Run: headless pygame with SDL's dummy video driver; simulated clock (each Clock.tick advances the game by its frame time, no real sleeping); random seed 0; keys injected as events and as key.get_pressed() state; mouse plan: one left click at the window centre at the start of phase 2, then a move to the lower-right quarter at the start of phase 3.
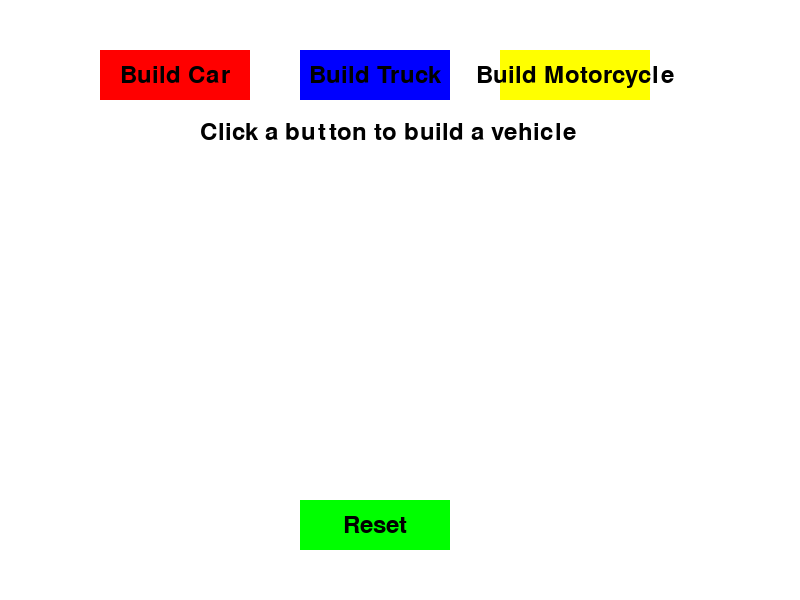
Frame 1 of 4 · flips 1–60 · no input
Frame 2 of 4 · flips 61–180 · clicked the window centre · tapped SPACE, RETURN · held RIGHT (→), D · screen unchanged from frame 1, image omitted
Frame 3 of 4 · flips 181–300 · moved the mouse to the lower-right quarter · held DOWN (↓), S · screen unchanged from frame 2, image omitted
Frame 4 of 4 · flips 301–420 · held LEFT (←), A, UP (↑), W · screen unchanged from frame 3, image omitted

The pygame program that drew these frames:

import pygame
import sys
from abc import ABC, abstractmethod
from typing import List, Tuple

# Initialize Pygame
pygame.init()

# Screen dimensions
SCREEN_WIDTH, SCREEN_HEIGHT = 800, 600
screen = pygame.display.set_mode((SCREEN_WIDTH, SCREEN_HEIGHT))
pygame.display.set_caption("Vehicle Builder Game")

# Colors
WHITE = (255, 255, 255)
BLACK = (0, 0, 0)
RED = (255, 0, 0)
GREEN = (0, 255, 0)
BLUE = (0, 0, 255)
YELLOW = (255, 255, 0)

# Font
font = pygame.font.SysFont(None, 36)

# Product class
class Vehicle:
    def __init__(self):
        self.engine = None
        self.chassis = None
        self.wheels = None
        self.color = None
        self.vehicle_type = None
        
    def display(self, screen, position):
        # Display engine
        if self.engine:
            pygame.draw.rect(screen, BLACK, (position[0], position[1], 80, 40))
            text = font.render(self.engine, True, WHITE)
            screen.blit(text, (position[0] + 10, position[1] + 10))
        
        # Display chassis
        if self.chassis:
            pygame.draw.rect(screen, self.color or BLACK, 
                             (position[0] - 40, position[1] + 50, 160, 60))
            text = font.render(self.chassis, True, WHITE)
            screen.blit(text, (position[0], position[1] + 60))
        
        # Display wheels
        if self.wheels:
            wheel_count = int(self.wheels.split()[0])
            for i in range(wheel_count):
                offset = 30 * i
                pygame.draw.circle(screen, BLACK, 
                                  (position[0] - 20 + offset, position[1] + 130), 15)

        # Display vehicle type
        if self.vehicle_type:
            text = font.render(f"Type: {self.vehicle_type}", True, BLACK)
            screen.blit(text, (position[0] - 40, position[1] - 40))

# Builder Interface
class VehicleBuilder(ABC):
    @abstractmethod
    def build_engine(self) -> None:
        pass
    
    @abstractmethod
    def build_chassis(self) -> None:
        pass
    
    @abstractmethod
    def build_wheels(self) -> None:
        pass
    
    @abstractmethod
    def apply_color(self) -> None:
        pass
    
    @abstractmethod
    def get_result(self) -> Vehicle:
        pass

# Concrete Builders
class CarBuilder(VehicleBuilder):
    def __init__(self):
        self.car = Vehicle()
        self.car.vehicle_type = "Car"
    
    def build_engine(self) -> None:
        self.car.engine = "V6"
    
    def build_chassis(self) -> None:
        self.car.chassis = "Sedan"
    
    def build_wheels(self) -> None:
        self.car.wheels = "4 wheels"
    
    def apply_color(self) -> None:
        self.car.color = RED
    
    def get_result(self) -> Vehicle:
        return self.car

class TruckBuilder(VehicleBuilder):
    def __init__(self):
        self.truck = Vehicle()
        self.truck.vehicle_type = "Truck"
    
    def build_engine(self) -> None:
        self.truck.engine = "V8"
    
    def build_chassis(self) -> None:
        self.truck.chassis = "Pickup"
    
    def build_wheels(self) -> None:
        self.truck.wheels = "6 wheels"
    
    def apply_color(self) -> None:
        self.truck.color = BLUE
    
    def get_result(self) -> Vehicle:
        return self.truck

class MotorcycleBuilder(VehicleBuilder):
    def __init__(self):
        self.motorcycle = Vehicle()
        self.motorcycle.vehicle_type = "Motorcycle"
    
    def build_engine(self) -> None:
        self.motorcycle.engine = "VTwin"
    
    def build_chassis(self) -> None:
        self.motorcycle.chassis = "Sport"
    
    def build_wheels(self) -> None:
        self.motorcycle.wheels = "2 wheels"
    
    def apply_color(self) -> None:
        self.motorcycle.color = YELLOW
    
    def get_result(self) -> Vehicle:
        return self.motorcycle

# Director
class VehicleDirector:
    def __init__(self, builder: VehicleBuilder):
        self.builder = builder
    
    def construct(self) -> None:
        self.builder.build_engine()
        self.builder.build_chassis()
        self.builder.build_wheels()
        self.builder.apply_color()
    
    def change_builder(self, builder: VehicleBuilder) -> None:
        self.builder = builder

# Client
class Game:
    def __init__(self):
        self.vehicles = []
        self.builders = {
            "car": CarBuilder(),
            "truck": TruckBuilder(),
            "motorcycle": MotorcycleBuilder()
        }
        self.director = VehicleDirector(self.builders["car"])

    def create_vehicle(self, vehicle_type: str) -> None:
        if vehicle_type in self.builders:
            self.director.change_builder(self.builders[vehicle_type])
            self.director.construct()
            vehicle = self.director.builder.get_result()
            self.vehicles.append(vehicle)
    
    def display_vehicles(self, screen):
        for i, vehicle in enumerate(self.vehicles):
            position = (200 + i * 200, 200)
            vehicle.display(screen, position)

# Button class for UI
class Button:
    def __init__(self, x, y, width, height, color, text, callback):
        self.rect = pygame.Rect(x, y, width, height)
        self.color = color
        self.text = text
        self.callback = callback
    
    def draw(self, screen):
        pygame.draw.rect(screen, self.color, self.rect)
        text_surface = font.render(self.text, True, BLACK)
        text_rect = text_surface.get_rect(center=self.rect.center)
        screen.blit(text_surface, text_rect)
    
    def check_click(self, pos):
        if self.rect.collidepoint(pos):
            self.callback()
            return True
        return False

# Main game function
def main():
    game = Game()
    
    # Create buttons
    buttons = [
        Button(100, 50, 150, 50, RED, "Build Car", lambda: game.create_vehicle("car")),
        Button(300, 50, 150, 50, BLUE, "Build Truck", lambda: game.create_vehicle("truck")),
        Button(500, 50, 150, 50, YELLOW, "Build Motorcycle", lambda: game.create_vehicle("motorcycle")),
        Button(300, 500, 150, 50, GREEN, "Reset", lambda: game.vehicles.clear())
    ]
    
    # Game loop
    running = True
    while running:
        for event in pygame.event.get():
            if event.type == pygame.QUIT:
                running = False
            elif event.type == pygame.MOUSEBUTTONDOWN:
                for button in buttons:
                    button.check_click(event.pos)
        
        # Clear the screen
        screen.fill(WHITE)
        
        # Draw buttons
        for button in buttons:
            button.draw(screen)
        
        # Display vehicles
        game.display_vehicles(screen)
        
        # Draw instructions
        instructions = font.render("Click a button to build a vehicle", True, BLACK)
        screen.blit(instructions, (200, 120))
        
        # Update the display
        pygame.display.flip()
    
    pygame.quit()
    sys.exit()

if __name__ == "__main__":
    main()
